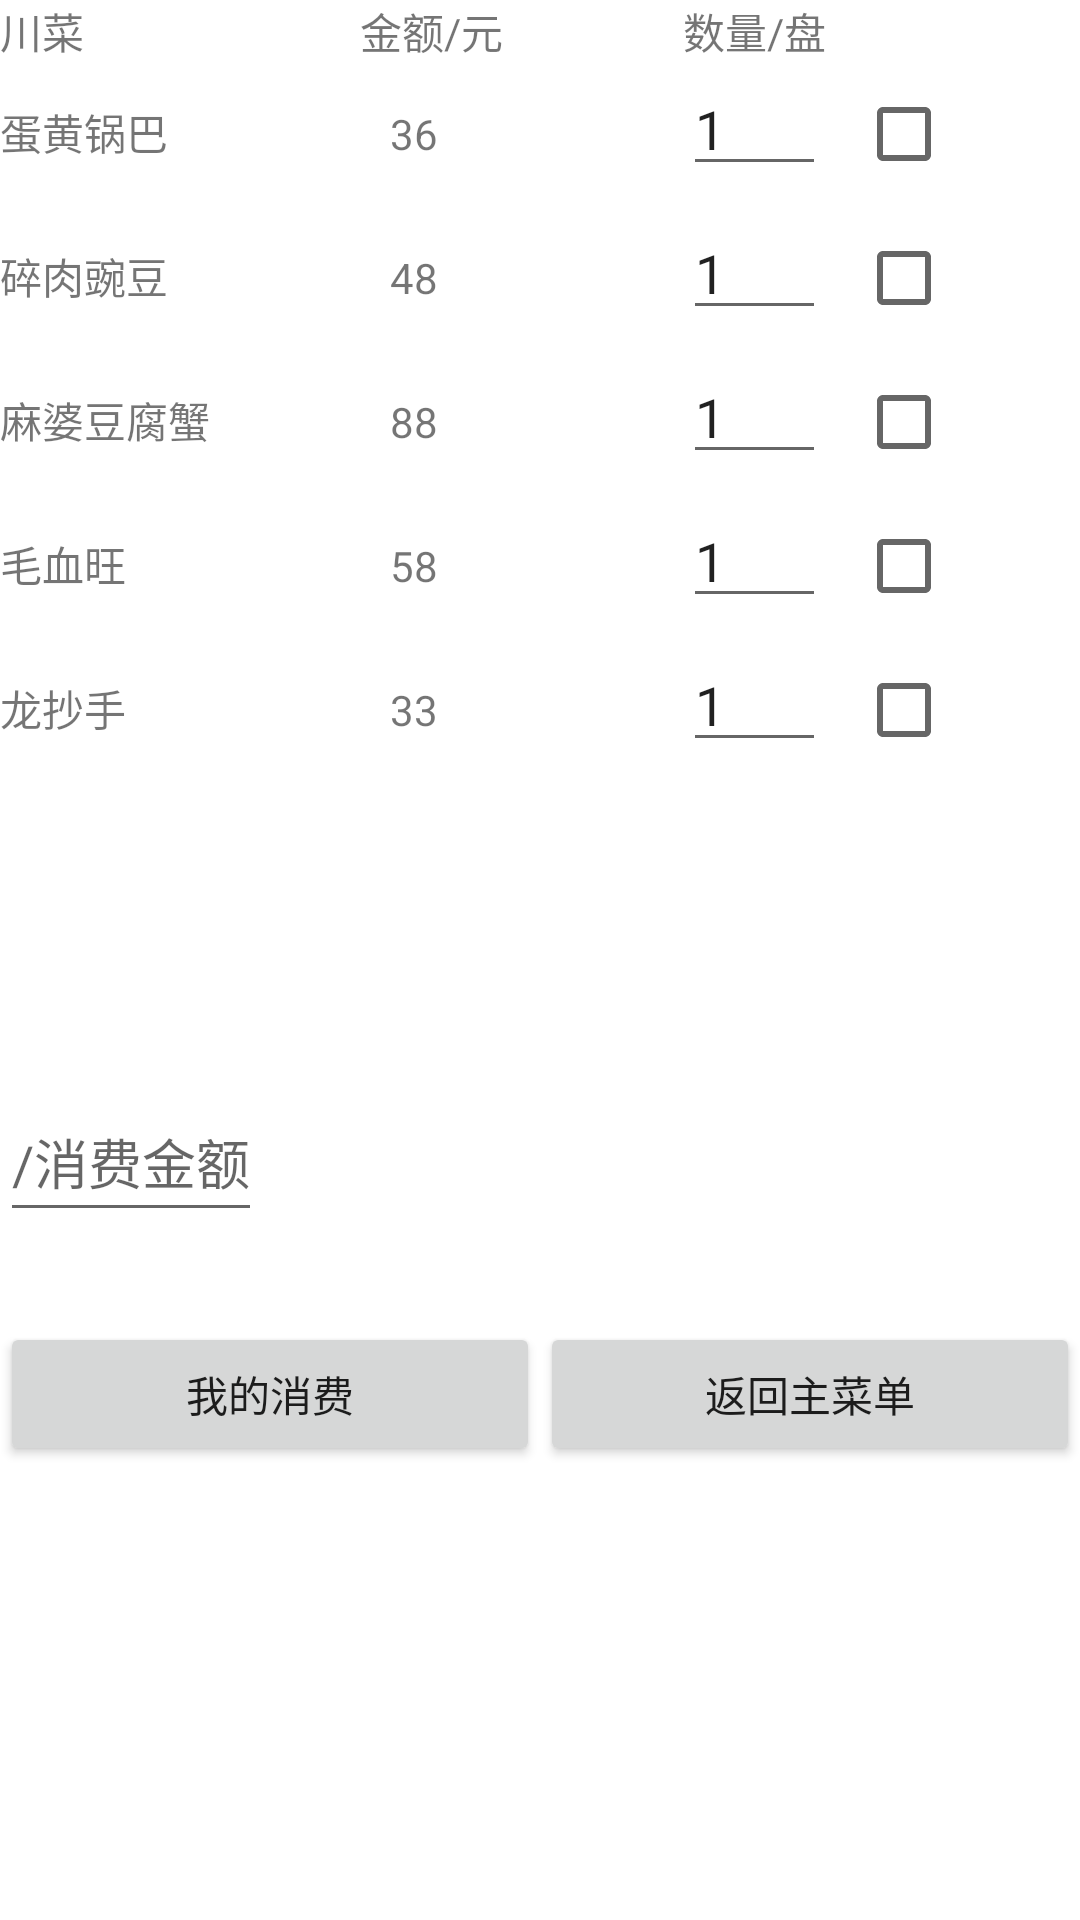

Produce the Android XML layout that renders to this screen, including the resource entries it uses.
<!-- AndroidManifest.xml: fallback theme Theme.MaterialComponents.DayNight.NoActionBar -->
<!-- res/layout/chuancaimenu.xml -->
<?xml version="1.0" encoding="utf-8"?>
<LinearLayout xmlns:android="http://schemas.android.com/apk/res/android"
    android:layout_width="fill_parent"
    android:layout_height="fill_parent"
    android:background="@drawable/jieshao"
    android:orientation="vertical" >

    <TableLayout
        android:id="@+id/tableLayout1"
        android:layout_width="fill_parent"
        android:layout_height="wrap_content" >

        <TableRow
            android:id="@+id/tableRow1"
            android:layout_width="wrap_content"
            android:layout_height="wrap_content" >

            <TextView
                android:id="@+id/textView1"
                android:layout_width="wrap_content"
                android:layout_height="wrap_content"
                android:text="川菜" />

            <TextView
                android:id="@+id/textView2"
                android:layout_width="wrap_content"
                android:layout_height="wrap_content"
                android:layout_marginLeft="50dp"
                android:text="金额/元" />

            <TextView
                android:id="@+id/textView3"
                android:layout_width="wrap_content"
                android:layout_height="wrap_content"
                android:layout_marginLeft="60dp"
                android:text="数量/盘" />
        </TableRow>

        <TableRow
            android:id="@+id/tableRow2"
            android:layout_width="wrap_content"
            android:layout_height="wrap_content" >

            <TextView
                android:id="@+id/textdanhuangguoba"
                android:layout_width="wrap_content"
                android:layout_height="wrap_content"
                android:text="蛋黄锅巴" />

            <TextView
                android:id="@+id/textdanhuangguoba36"
                android:layout_width="wrap_content"
                android:layout_height="wrap_content"
                android:layout_marginLeft="60dp"
                android:text="36" />

            <EditText
                android:id="@+id/editdanhuangguoba"
                android:layout_width="30dp"
                android:layout_height="wrap_content"
                android:layout_marginLeft="60dp"
                android:maxHeight="48dp"
                android:maxLines="2"
                android:maxWidth="27dp"
                android:singleLine="true"
                android:text="1" />

            <CheckBox
                android:id="@+id/checkdanhuangguoba"
                android:layout_width="wrap_content"
                android:layout_height="wrap_content"
                android:layout_marginLeft="10dp" />
        </TableRow>

        <TableRow
            android:id="@+id/tableRow3"
            android:layout_width="wrap_content"
            android:layout_height="wrap_content" >

            <TextView
                android:id="@+id/textsuirouwandou"
                android:layout_width="wrap_content"
                android:layout_height="wrap_content"
                android:text="碎肉豌豆" />

            <TextView
                android:id="@+id/textsuorouwandou48"
                android:layout_width="wrap_content"
                android:layout_height="wrap_content"
                android:layout_marginLeft="60dp"
                android:text="48" />

            <EditText
                android:id="@+id/editsuirouwandou"
                android:layout_width="wrap_content"
                android:layout_height="wrap_content"
                android:layout_marginLeft="60dp"
                android:maxHeight="48dp"
                android:maxLines="2"
                android:maxWidth="27dp"
                android:singleLine="true"
                android:text="1" />

            <CheckBox
                android:id="@+id/checksuirouwandou"
                android:layout_width="wrap_content"
                android:layout_height="wrap_content"
                android:layout_marginLeft="10dp" />
        </TableRow>

        <TableRow
            android:id="@+id/tableRow4"
            android:layout_width="wrap_content"
            android:layout_height="wrap_content" >

            <TextView
                android:id="@+id/texthmapodoufuxie"
                android:layout_width="wrap_content"
                android:layout_height="wrap_content"
                android:text="麻婆豆腐蟹" />

            <TextView
                android:id="@+id/textmapodoufuxie88"
                android:layout_width="wrap_content"
                android:layout_height="wrap_content"
                android:layout_marginLeft="60dp"
                android:text="88" />

            <EditText
                android:id="@+id/editmapodoufuxie"
                android:layout_width="wrap_content"
                android:layout_height="wrap_content"
                android:layout_marginLeft="60dp"
                android:maxHeight="48dp"
                android:maxLines="2"
                android:maxWidth="27dp"
                android:singleLine="true"
                android:text="1" />

            <CheckBox
                android:id="@+id/checkmapodoufuxie"
                android:layout_width="wrap_content"
                android:layout_height="wrap_content"
                android:layout_marginLeft="10dp" />
        </TableRow>

        <TableRow
            android:id="@+id/tableRow4"
            android:layout_width="wrap_content"
            android:layout_height="wrap_content" >

            <TextView
                android:id="@+id/textmaoxuewang"
                android:layout_width="wrap_content"
                android:layout_height="wrap_content"
                android:text="毛血旺" />

            <TextView
                android:id="@+id/textmaoxuewang58"
                android:layout_width="wrap_content"
                android:layout_height="wrap_content"
                android:layout_marginLeft="60dp"
                android:text="58" />

            <EditText
                android:id="@+id/editmaoxuewang"
                android:layout_width="wrap_content"
                android:layout_height="wrap_content"
                android:layout_marginLeft="60dp"
                android:maxHeight="48dp"
                android:maxLines="2"
                android:maxWidth="27dp"
                android:singleLine="true"
                android:text="1" />

            <CheckBox
                android:id="@+id/checkmaoxuewang"
                android:layout_width="wrap_content"
                android:layout_height="wrap_content"
                android:layout_marginLeft="10dp" />
        </TableRow>

        <TableRow
            android:id="@+id/tableRow4"
            android:layout_width="wrap_content"
            android:layout_height="wrap_content" >

            <TextView
                android:id="@+id/textlongchaoshou"
                android:layout_width="wrap_content"
                android:layout_height="wrap_content"
                android:text="龙抄手" />

            <TextView
                android:id="@+id/textlongchaoshou33"
                android:layout_width="wrap_content"
                android:layout_height="wrap_content"
                android:layout_marginLeft="60dp"
                android:text="33" />

            <EditText
                android:id="@+id/editlongchaoshou"
                android:layout_width="wrap_content"
                android:layout_height="wrap_content"
                android:layout_marginLeft="60dp"
                android:maxHeight="48dp"
                android:maxLines="2"
                android:maxWidth="27dp"
                android:singleLine="true"
                android:text="1" />

            <CheckBox
                android:id="@+id/checklongchaoshou"
                android:layout_width="wrap_content"
                android:layout_height="wrap_content"
                android:layout_marginLeft="10dp" />
        </TableRow>
    </TableLayout>

    <EditText
        android:id="@+id/chuancaixiaofeijine"
        android:layout_width="wrap_content"
        android:layout_height="50dp"
        android:layout_marginTop="100dp"
        android:hint="/消费金额" />

    <LinearLayout
        android:layout_width="fill_parent"
        android:layout_height="wrap_content"
        android:orientation="horizontal" >

        <Button
            android:id="@+id/chuancaidiancan"
            android:layout_width="0dp"
            android:layout_height="wrap_content"
            android:layout_marginTop="30dp"
            android:layout_weight="1"
            android:text="我的消费" />

        <Button
            android:id="@+id/chuancaiexit2"
            android:layout_width="0dp"
            android:layout_height="wrap_content"
            android:layout_marginTop="30dp"
            android:layout_weight="1"
            android:text="返回主菜单" />
    </LinearLayout>

</LinearLayout>
<!-- resources referenced by this layout -->
<resources>

</resources>
